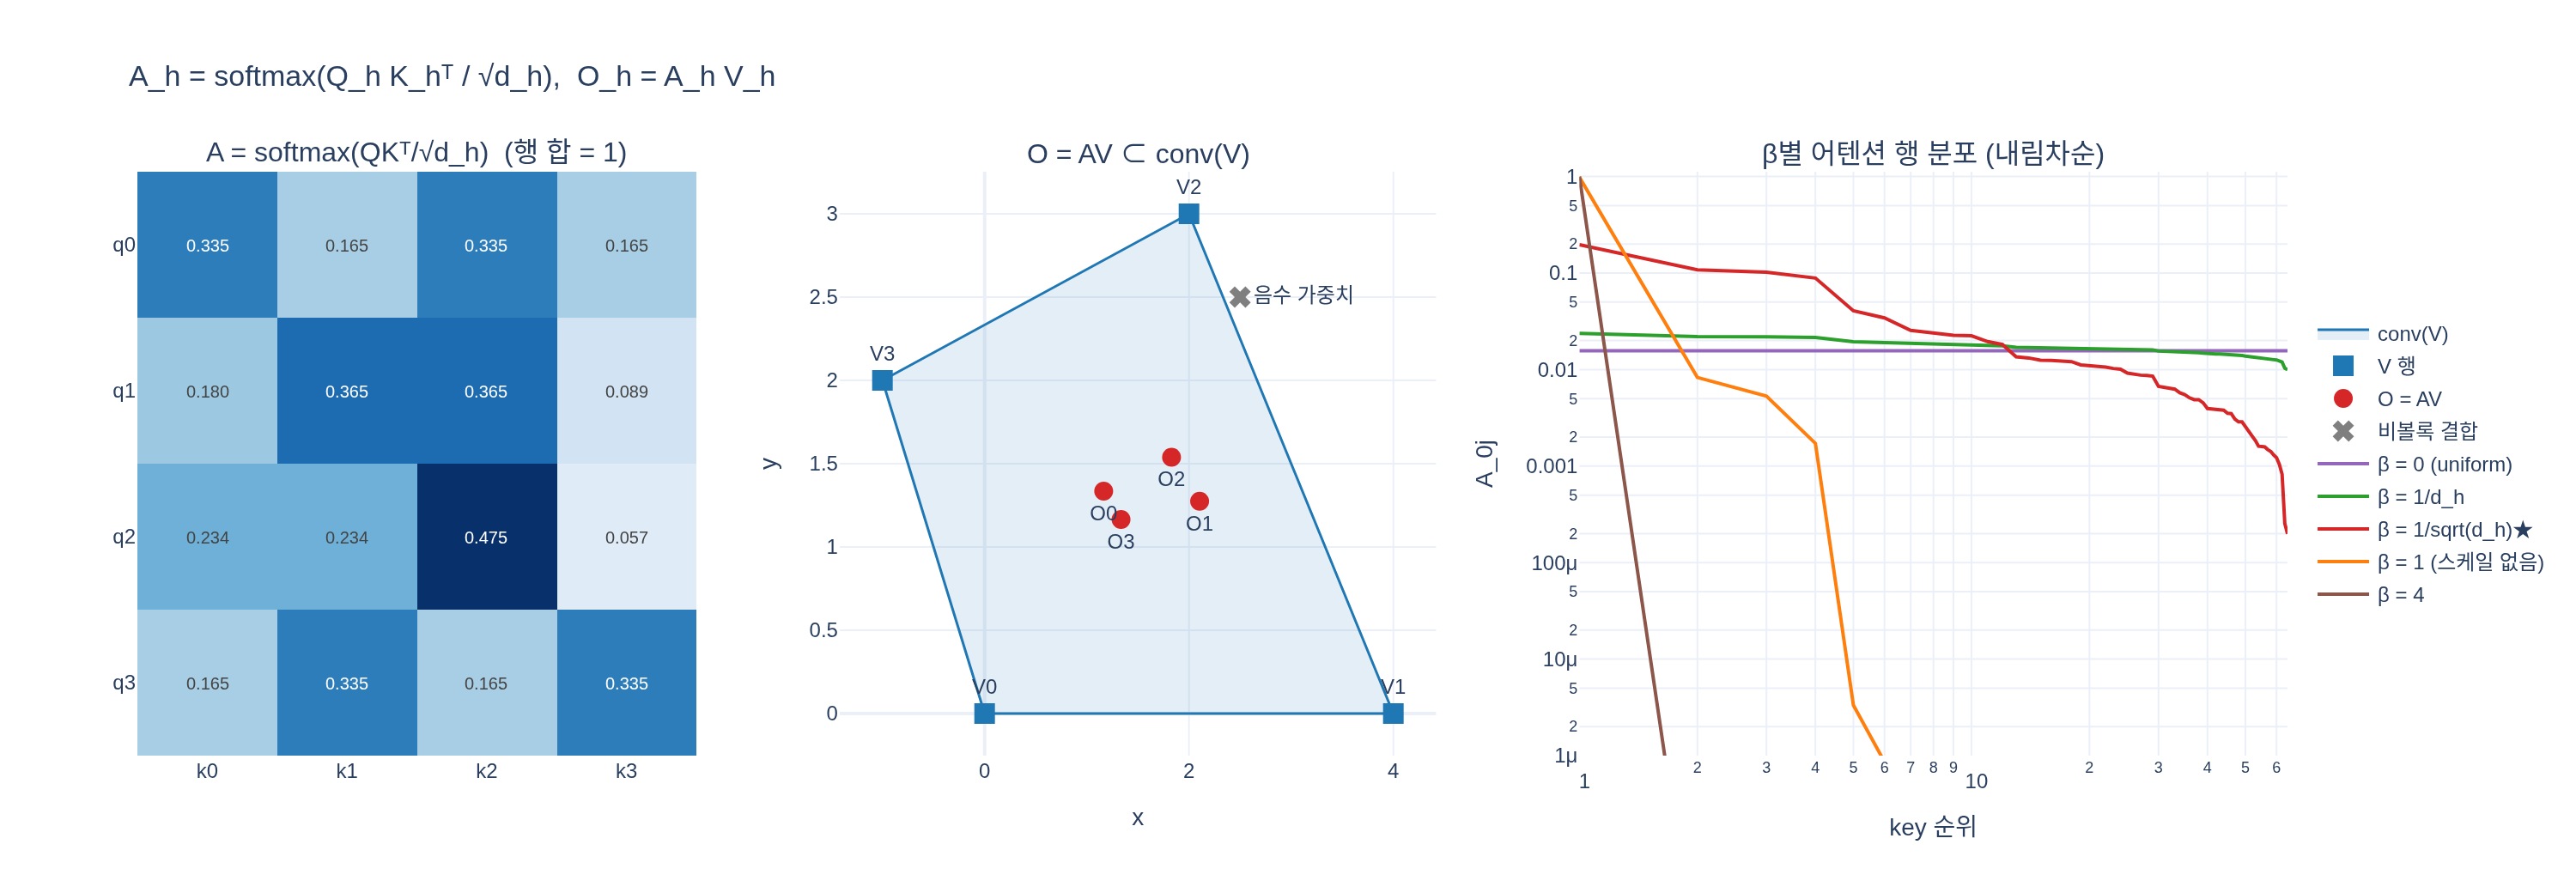

Python code for this plot:
# %% [markdown]
# # $A_h = \mathrm{softmax}(Q_hK_h^\top/\sqrt{d_h})$, $O_h = A_hV_h$ 실습
#
# 이 스크립트는 어텐션 행렬 $A_h$ 와 head 출력 $O_h$ 의 정의를
# 손계산 수준의 작은 예제로 재현하고, DINO `Attention` 모듈과 일치하는지 확인한다.
#
# 1. $N=4$, $d_h=2$ 의 정수 $Q,K,V$ 로 $A$ 를 직접 계산 (행 합 = 1)
# 2. $O = AV$ 가 $V$ 행들의 **볼록결합**임을 2D convex hull 안에서 검증
# 3. DINO `Attention` 모듈 출력과 수식 재현값 비교 (오차 출력)
# 4. 스케일(온도)을 바꿀 때 $A$ 가 얼마나 뾰족해지는지
# 5. shape 추적 $(B, \text{heads}, N, d_h)$

# %%
import math
import sys
from pathlib import Path

import torch

DINO_REPO = Path("/home/sungwoo/projects/swcho/dino")
if str(DINO_REPO) not in sys.path:
    sys.path.insert(0, str(DINO_REPO))

from vision_transformer import Attention  # noqa: E402

torch.manual_seed(0)
torch.set_printoptions(precision=4, sci_mode=False, linewidth=120)

HERE = Path(__file__).resolve().parent if "__file__" in globals() else Path.cwd()


def _show(fig):
    try:
        from IPython import get_ipython
        if get_ipython() is not None:  # VSCode 셀/Jupyter에서만 렌더링
            fig.show()
    except ImportError:
        pass


print("torch", torch.__version__)
# 출력: torch 2.4.0+cu121

# %% [markdown]
# ## 1. 손계산용 작은 예제
#
# $N=4$ 토큰, head 차원 $d_h=2$. 정수 벡터를 골라 $Q_hK_h^\top$ 이 정수가 되게 했다.
#
# $$
# Q = \begin{bmatrix}1&0\\0&1\\1&1\\-1&0\end{bmatrix},\quad
# K = \begin{bmatrix}1&0\\0&1\\1&1\\0&-1\end{bmatrix},\quad
# V = \begin{bmatrix}0&0\\4&0\\2&3\\-1&2\end{bmatrix}
# $$
#
# $Q_hK_h^\top$ 은 $(N\times d_h)(d_h\times N) = (N\times N)$ 행렬이다.
# **행 $i$ = query 토큰 $i$, 열 $j$ = key 토큰 $j$** 이고 원소는 $q_i^\top k_j$ —
# "토큰 $i$ 가 토큰 $j$ 와 얼마나 잘 맞는가"의 raw 점수(로짓)다.

# %%
N, dh = 4, 2
Q = torch.tensor([[1., 0.], [0., 1.], [1., 1.], [-1., 0.]])
K = torch.tensor([[1., 0.], [0., 1.], [1., 1.], [0., -1.]])
V = torch.tensor([[0., 0.], [4., 0.], [2., 3.], [-1., 2.]])

S = Q @ K.transpose(-2, -1)          # (N, N) 정수 로짓
logits = S / math.sqrt(dh)           # 1/sqrt(d_h) 스케일링

print("Q K^T  (행=query, 열=key)")
print(S)
print(f"\nsqrt(d_h) = {math.sqrt(dh):.4f}  로 나눈 로짓")
print(logits)
# 출력: Q K^T  (행=query, 열=key)
# 출력: tensor([[ 1.,  0.,  1.,  0.],
# 출력:         [ 0.,  1.,  1., -1.],
# 출력:         [ 1.,  1.,  2., -1.],
# 출력:         [-1.,  0., -1.,  0.]])
# 출력:
# 출력: sqrt(d_h) = 1.4142  로 나눈 로짓
# 출력: tensor([[ 0.7071,  0.0000,  0.7071,  0.0000],
# 출력:         [ 0.0000,  0.7071,  0.7071, -0.7071],
# 출력:         [ 0.7071,  0.7071,  1.4142, -0.7071],
# 출력:         [-0.7071,  0.0000, -0.7071,  0.0000]])

# %% [markdown]
# ## 2. `softmax(dim=-1)` 은 행 단위
#
# DINO 코드는 `attn = attn.softmax(dim=-1)` 이다. 마지막 축이 **key 축**이므로
# 정규화는 각 query 행 안에서 일어난다.
#
# $$
# A_{ij} = \frac{\exp(q_i^\top k_j/\sqrt{d_h})}{\sum_{j'=1}^{N}\exp(q_i^\top k_{j'}/\sqrt{d_h})}
# \quad\Longrightarrow\quad \sum_j A_{ij} = 1 \ \ \forall i
# $$
#
# 행 0 을 손으로 확인해 보자. 로짓 = $[0.7071,\,0,\,0.7071,\,0]$,
# $\exp$ = $[2.0281,\,1,\,2.0281,\,1]$, 합 = $6.0562$ →
# $A_0 = [0.3349,\,0.1651,\,0.3349,\,0.1651]$.

# %%
# exp / rowsum 을 직접 계산해서 torch.softmax 와 비교
E = torch.exp(logits)
A_manual = E / E.sum(dim=-1, keepdim=True)
A = torch.softmax(logits, dim=-1)

print("A (softmax dim=-1)")
print(A)
print(f"\nexp/rowsum 수동계산과의 오차: {(A_manual - A).abs().max():.2e}")
print(f"행 합  A.sum(dim=-1) = {A.sum(dim=-1).tolist()}")
print(f"열 합  A.sum(dim=0)  = {[round(v, 4) for v in A.sum(dim=0).tolist()]}  ← 1이 아니다")
print(f"모든 원소 >= 0 ?  {bool((A >= 0).all())}")
assert torch.allclose(A.sum(-1), torch.ones(N), atol=1e-6)

# dim=0 으로 softmax 하면 완전히 다른 것(열 정규화)이 된다
A_wrong = torch.softmax(logits, dim=0)
print(f"\nsoftmax(dim=0) 의 행 합 = {[round(v, 4) for v in A_wrong.sum(-1).tolist()]}  ← 확률분포가 아님")
# 출력: A (softmax dim=-1)
# 출력: tensor([[0.3349, 0.1651, 0.3349, 0.1651],
# 출력:         [0.1802, 0.3655, 0.3655, 0.0889],
# 출력:         [0.2341, 0.2341, 0.4748, 0.0569],
# 출력:         [0.1651, 0.3349, 0.1651, 0.3349]])
# 출력:   → 행 0 이 손계산 [0.3349, 0.1651, 0.3349, 0.1651] 과 일치
# 출력: exp/rowsum 수동계산과의 오차: 2.98e-08
# 출력: 행 합  A.sum(dim=-1) = [1.0, 0.9999998807907104, 1.0, 1.0]   ← 부동소수 오차 범위 내에서 정확히 1
# 출력: 열 합  A.sum(dim=0)  = [0.9143, 1.0996, 1.3403, 0.6458]  ← 1이 아니다
# 출력: 모든 원소 >= 0 ?  True
# 출력: softmax(dim=0) 의 행 합 = [1.0996, 0.9143, 1.3403, 0.6458]  ← 확률분포가 아님

# %% [markdown]
# ## 3. $O = AV$ 는 value 벡터들의 볼록결합
#
# $$
# O_i = \sum_{j=1}^{N} A_{ij} V_j,\qquad A_{ij}\ge 0,\ \sum_j A_{ij}=1
# $$
#
# 가중치가 음이 아니고 합이 1이라는 것이 바로 **볼록결합(convex combination)** 의 정의다.
# 따라서 모든 출력 $O_i$ 는 $\{V_1,\dots,V_N\}$ 의 convex hull **안**에 있다.
# 어텐션은 value 를 만들어내지 않고 이미 있는 value 들을 "섞기만" 한다.
#
# $d_h=2$ 라서 이걸 평면에서 눈으로 확인할 수 있다.

# %%
O = A @ V
print("O = A V")
print(O)

# (a) 좌표별 bounding box 안에 있는가
print(f"\nV 좌표 범위 : x∈[{V[:,0].min():.2f}, {V[:,0].max():.2f}]  y∈[{V[:,1].min():.2f}, {V[:,1].max():.2f}]")
print(f"O 좌표 범위 : x∈[{O[:,0].min():.2f}, {O[:,0].max():.2f}]  y∈[{O[:,1].min():.2f}, {O[:,1].max():.2f}]")
inside_box = bool(((O >= V.min(0).values) & (O <= V.max(0).values)).all())
print(f"bounding box 안? {inside_box}")


# (b) 실제 convex hull(볼록다각형) 내부인지 판정
def convex_hull(pts):
    """monotone chain — 반시계방향 hull 정점 리스트"""
    P = sorted(map(tuple, pts.tolist()))

    def half(seq):
        out = []
        for p in seq:
            while len(out) >= 2:
                (x1, y1), (x2, y2) = out[-2], out[-1]
                if (x2 - x1) * (p[1] - y1) - (y2 - y1) * (p[0] - x1) <= 0:
                    out.pop()
                else:
                    break
            out.append(p)
        return out

    lower, upper = half(P), half(reversed(P))
    return lower[:-1] + upper[:-1]


def in_hull(pt, hull, eps=1e-9):
    """반시계 hull 의 모든 변에 대해 왼쪽(또는 위)에 있으면 내부"""
    n = len(hull)
    for i in range(n):
        (x1, y1), (x2, y2) = hull[i], hull[(i + 1) % n]
        if (x2 - x1) * (pt[1] - y1) - (y2 - y1) * (pt[0] - x1) < -eps:
            return False
    return True


hull = convex_hull(V)
print(f"\nV 의 convex hull 정점 {len(hull)}개: {hull}")
for i, o in enumerate(O.tolist()):
    w = A[i].tolist()
    print(f"  O[{i}] = ({o[0]:6.3f}, {o[1]:6.3f})  hull 내부? {in_hull(o, hull)}"
          f"   가중치합={sum(w):.6f}  min(w)={min(w):.4f}")
assert all(in_hull(o, hull) for o in O.tolist())

# 볼록결합이 아니면(음수 가중치) hull 을 벗어난다 — 대조군
bad_w = torch.tensor([-0.5, 0.5, 0.5, 0.5])
bad = bad_w @ V
print(f"\n가중치 {bad_w.tolist()} (합={bad_w.sum():.1f}, 음수 포함) → "
      f"({bad[0]:.3f}, {bad[1]:.3f})  hull 내부? {in_hull(bad.tolist(), hull)}")
# 출력: O = A V
# 출력: tensor([[1.1651, 1.3349],
# 출력:         [2.1040, 1.2741],
# 출력:         [1.8292, 1.5383],
# 출력:         [1.3349, 1.1651]])
# 출력: V 좌표 범위 : x∈[-1.00, 4.00]  y∈[0.00, 3.00]
# 출력: O 좌표 범위 : x∈[1.17, 2.10]  y∈[1.17, 1.54]
# 출력: bounding box 안? True
# 출력: V 의 convex hull 정점 4개: [(-1.0, 2.0), (0.0, 0.0), (4.0, 0.0), (2.0, 3.0)]
# 출력:   O[0] = ( 1.165,  1.335)  hull 내부? True   가중치합=1.000000  min(w)=0.1651
# 출력:   O[1] = ( 2.104,  1.274)  hull 내부? True   가중치합=1.000000  min(w)=0.0889
# 출력:   O[2] = ( 1.829,  1.538)  hull 내부? True   가중치합=1.000000  min(w)=0.0569
# 출력:   O[3] = ( 1.335,  1.165)  hull 내부? True   가중치합=1.000000  min(w)=0.1651
# 출력: 가중치 [-0.5, 0.5, 0.5, 0.5] (합=1.0, 음수 포함) → (2.500, 2.500)  hull 내부? False
# 출력:   → 합이 1이어도 음수가 섞이면(=아핀결합) hull 을 벗어난다. softmax 는 음수를 못 만든다.

# %% [markdown]
# ## 4. DINO `Attention` 모듈과 수식 재현값 비교
#
# ```python
# qkv = self.qkv(x).reshape(B, N, 3, num_heads, C // num_heads).permute(2, 0, 3, 1, 4)
# q, k, v = qkv[0], qkv[1], qkv[2]          # 각각 (B, heads, N, d_h)
# attn = (q @ k.transpose(-2, -1)) * self.scale   # (B, heads, N, N)
# attn = attn.softmax(dim=-1)                     # ★ 행 단위
# x = (attn @ v).transpose(1, 2).reshape(B, N, C) # O_h 를 concat
# x = self.proj(x)
# return x, attn
# ```
#
# `self.scale = head_dim ** -0.5` 가 $1/\sqrt{d_h}$ 다.
# 가중치 행렬을 직접 쪼개 수식대로 계산하면 모듈 출력과 같아야 한다.

# %%
B, D, HEADS, NT = 2, 192, 3, 5      # ViT-Tiny 설정, 토큰 5개(CLS + 패치 4)
DH = D // HEADS
attn_mod = Attention(D, num_heads=HEADS, qkv_bias=True)
attn_mod.eval()

z = torch.randn(B, NT, D)
with torch.no_grad():
    out, A_mod = attn_mod(z)

print(f"dim={D} heads={HEADS} d_h={DH}   scale={attn_mod.scale:.6f} = 1/sqrt({DH})={DH**-0.5:.6f}")
print(f"입력 {tuple(z.shape)} → 출력 {tuple(out.shape)},  어텐션 {tuple(A_mod.shape)}  = (B, heads, N, N)")
print(f"어텐션 행 합 최대 오차: {(A_mod.sum(-1) - 1).abs().max():.2e}")

# ── 수식대로 손으로 재현
with torch.no_grad():
    Wq, Wk, Wv = attn_mod.qkv.weight.split(D, dim=0)      # 각 (D, D)
    bq, bk, bv = attn_mod.qkv.bias.split(D, dim=0)
    Qa = z @ Wq.t() + bq                                   # (B, N, D)
    Ka = z @ Wk.t() + bk
    Va = z @ Wv.t() + bv

    heads_O, heads_A = [], []
    for h in range(HEADS):
        sl = slice(h * DH, (h + 1) * DH)
        Qh, Kh, Vh = Qa[..., sl], Ka[..., sl], Va[..., sl]  # (B, N, d_h)
        Ah = ((Qh @ Kh.transpose(-2, -1)) * DH ** -0.5).softmax(dim=-1)   # (B, N, N)
        heads_O.append(Ah @ Vh)                            # O_h = A_h V_h → (B, N, d_h)
        heads_A.append(Ah)
    O_cat = torch.cat(heads_O, dim=-1)                     # (B, N, D)
    out_manual = attn_mod.proj(O_cat)                      # W^O
    A_manual_mod = torch.stack(heads_A, dim=1)             # (B, heads, N, N)

print(f"\n어텐션 오차 |A_manual - A_mod|max = {(A_manual_mod - A_mod).abs().max():.3e}")
print(f"출력   오차 |out_manual - out|max  = {(out_manual - out).abs().max():.3e}")
assert torch.allclose(A_manual_mod, A_mod, atol=1e-6)
assert torch.allclose(out_manual, out, atol=1e-5)
print("→ 수식 재현값이 모듈 출력과 일치 ✔")

# ── CLS 행: 시각화의 출발점
cls_row = A_mod[0, :, 0, :]        # (heads, N)  = CLS query 가 각 key 에 준 주의
print(f"\nCLS 행 A[0, :, 0, :] shape {tuple(cls_row.shape)}, 행 합 {cls_row.sum(-1).tolist()}")
print(f"CLS→패치만 A[0, :, 0, 1:] 의 합 = {[round(v,4) for v in A_mod[0,:,0,1:].sum(-1).tolist()]}"
      f"  ← CLS→CLS 를 뺐으므로 1보다 작다")
# 출력: dim=192 heads=3 d_h=64   scale=0.125000 = 1/sqrt(64)=0.125000
# 출력: 입력 (2, 5, 192) → 출력 (2, 5, 192),  어텐션 (2, 3, 5, 5)  = (B, heads, N, N)
# 출력: 어텐션 행 합 최대 오차: 1.19e-07
# 출력: 어텐션 오차 |A_manual - A_mod|max = 0.000e+00
# 출력: 출력   오차 |out_manual - out|max  = 0.000e+00
# 출력: → 수식 재현값이 모듈 출력과 일치 ✔
# 출력: CLS 행 A[0, :, 0, :] shape (3, 5), 행 합 [0.9999999403953552, 1.0000001192092896, 1.0]
# 출력: CLS→패치만 A[0, :, 0, 1:] 의 합 = [0.8199, 0.7923, 0.8238]  ← CLS→CLS 를 뺐으므로 1보다 작다

# %% [markdown]
# ## 5. CLS 행이 시각화에 쓰이는 이유
#
# $A_h$ 의 0번째 행 $A_h[0,:]$ 는 CLS 토큰이 각 토큰에 준 주의의 확률분포다.
# CLS 는 이미지 전체를 대표하는 토큰이고 `forward` 의 출력이 CLS 이므로,
# **"이미지 표현이 어느 패치에서 왔는가"** 를 그대로 읽을 수 있다.
# `a[0, :, 0, 1:].reshape(nh, w, w)` 로 패치 격자로 되돌리면 그게 DINO 대표 그림이다.
# 열 방향($A_h[:,0]$, 다른 토큰이 CLS 를 얼마나 보는가)은 정규화 대상이 아니라 합이 1이 아니고,
# 공간적 의미도 없어서 쓰지 않는다.

# %%
w = 4
NT2 = w * w + 1                       # CLS + 4x4 패치
attn_mod2 = Attention(D, num_heads=HEADS, qkv_bias=True).eval()
with torch.no_grad():
    _, A2 = attn_mod2(torch.randn(1, NT2, D))
cls_map = A2[0, :, 0, 1:].reshape(HEADS, w, w)
print(f"A2 {tuple(A2.shape)} → CLS→패치 맵 {tuple(cls_map.shape)} = (heads, {w}, {w})")
uniform_H = math.log(NT2)
p = A2[0, :, 0, :]
H = -(p * p.clamp_min(1e-12).log()).sum(-1)
print(f"CLS 행 엔트로피 head별 = {[round(v,4) for v in H.tolist()]}   uniform = log({NT2}) = {uniform_H:.4f}")
print("(랜덤 초기화라 거의 uniform. 사전학습 모델은 특정 영역에 집중해 엔트로피가 낮다)")
# 출력: A2 (1, 3, 17, 17) → CLS→패치 맵 (3, 4, 4) = (heads, 4, 4)
# 출력: CLS 행 엔트로피 head별 = [2.8169, 2.7853, 2.7692]   uniform = log(17) = 2.8332
# 출력: (랜덤 초기화라 거의 uniform. 사전학습 모델은 특정 영역에 집중해 엔트로피가 낮다)

# %% [markdown]
# ## 6. 스케일(온도)을 바꾸면 $A$ 가 얼마나 뾰족해지는가
#
# $$
# A^{(\beta)} = \mathrm{softmax}\!\left(\beta\, Q K^\top\right),
# \qquad \beta = \frac{1}{\tau}
# $$
#
# $\beta = 1/\sqrt{d_h}$ 가 표준. $\beta$ 를 키우면(온도 $\tau$ 를 낮추면) 로짓 차이가 증폭돼
# 분포가 one-hot 으로 포화되고 엔트로피가 0 으로, gradient 도 사라진다.
# $\beta \to 0$ 이면 uniform($\log N$)이 된다.
# $q,k$ 성분이 독립·분산 1이면 $q^\top k$ 의 분산이 $d_h$ 에 비례하므로
# $1/\sqrt{d_h}$ 가 이 증폭을 정확히 상쇄한다.

# %%
d_big = 64
Qb = torch.randn(64, d_big)
Kb = torch.randn(64, d_big)
Sb = Qb @ Kb.t()
Nb = Sb.shape[-1]
print(f"raw 로짓 std = {Sb.std():.3f}  ≈ sqrt(d_h) = {math.sqrt(d_big):.3f}   (d_h={d_big}, N={Nb})")
print(f"\n{'beta':>16s} {'로짓 std':>10s} {'엔트로피':>10s} {'max A_ij':>10s} {'유효 참조 수':>12s}")
betas = [(f"0 (uniform)", 0.0), ("1/d_h", 1 / d_big), (f"1/sqrt(d_h)★", d_big ** -0.5),
         ("1 (스케일 없음)", 1.0), ("4", 4.0)]
scale_rows = {}
for name, b in betas:
    Ab = (Sb * b).softmax(-1)
    Hb = -(Ab * Ab.clamp_min(1e-12).log()).sum(-1).mean()
    print(f"{name:>16s} {Sb.std()*b:>10.3f} {Hb:>10.4f} {Ab.max(-1).values.mean():>10.4f} "
          f"{math.exp(Hb):>12.2f}")
    scale_rows[name] = Ab[0].clone()
H_uni = math.log(Nb)
print(f"{'uniform 기준':>16s} {'-':>10s} {H_uni:>10.4f} {1/Nb:>10.4f} {Nb:>12.2f}")
print("exp(엔트로피) = '유효 참조 토큰 수'. 스케일이 없으면 사실상 1개만 본다 → gradient 소실")
# 출력: raw 로짓 std = 8.190  ≈ sqrt(d_h) = 8.000   (d_h=64, N=64)
# 출력:             beta     로짓 std       엔트로피   max A_ij      유효 참조 수
# 출력:      0 (uniform)      0.000     4.1589     0.0156        64.00
# 출력:            1/d_h      0.128     4.1508     0.0208        63.48
# 출력:     1/sqrt(d_h)★      1.024     3.6653     0.1073        39.07
# 출력:       1 (스케일 없음)      8.190     0.6552     0.7533         1.93
# 출력:                4     32.760     0.1890     0.9176         1.21
# 출력:       uniform 기준          -     4.1589     0.0156        64.00
# 출력: exp(엔트로피) = '유효 참조 토큰 수'. 스케일이 없으면 사실상 1개만 본다 → gradient 소실
# 출력:   → β=1/sqrt(d_h) 에서 로짓 std ≈ 1 로 맞춰져, 뾰족하지도 uniform 하지도 않은 중간 지점

# %% [markdown]
# ## 7. shape 추적
#
# | 단계 | shape |
# |---|---|
# | 입력 $Z$ | $(B, N, D)$ |
# | `qkv(x)` | $(B, N, 3D)$ |
# | reshape+permute | $(3, B, \text{heads}, N, d_h)$ |
# | $Q_h, K_h, V_h$ | $(B, \text{heads}, N, d_h)$ |
# | $Q_hK_h^\top$ | $(B, \text{heads}, N, N)$ |
# | $A_h$ (softmax dim=-1) | $(B, \text{heads}, N, N)$ |
# | $O_h = A_hV_h$ | $(B, \text{heads}, N, d_h)$ |
# | transpose(1,2)+reshape | $(B, N, D)$ |
# | `proj` ($W^O$) | $(B, N, D)$ |

# %%
with torch.no_grad():
    x = torch.randn(B, NT, D)
    print(f"입력 x                        {tuple(x.shape)}")
    qkv = attn_mod.qkv(x)
    print(f"qkv(x)                       {tuple(qkv.shape)}  = (B, N, 3D)")
    qkv = qkv.reshape(B, NT, 3, HEADS, D // HEADS).permute(2, 0, 3, 1, 4)
    print(f"reshape+permute              {tuple(qkv.shape)}  = (3, B, heads, N, d_h)")
    q, k, v = qkv[0], qkv[1], qkv[2]
    print(f"q / k / v                    {tuple(q.shape)}  = (B, heads, N, d_h)")
    a = (q @ k.transpose(-2, -1)) * attn_mod.scale
    print(f"q @ k^T * scale              {tuple(a.shape)}  = (B, heads, N, N)")
    a = a.softmax(dim=-1)
    print(f"softmax(dim=-1)              {tuple(a.shape)}  행 합=1")
    o = a @ v
    print(f"O_h = A_h V_h                {tuple(o.shape)}  = (B, heads, N, d_h)")
    o = o.transpose(1, 2).reshape(B, NT, D)
    print(f"transpose(1,2)+reshape       {tuple(o.shape)}  = (B, N, D)  head concat")
    print(f"proj(W^O)                    {tuple(attn_mod.proj(o).shape)}")
# 출력: 입력 x                        (2, 5, 192)
# 출력: qkv(x)                       (2, 5, 576)  = (B, N, 3D)
# 출력: reshape+permute              (3, 2, 3, 5, 64)  = (3, B, heads, N, d_h)
# 출력: q / k / v                    (2, 3, 5, 64)  = (B, heads, N, d_h)
# 출력: q @ k^T * scale              (2, 3, 5, 5)  = (B, heads, N, N)
# 출력: softmax(dim=-1)              (2, 3, 5, 5)  행 합=1
# 출력: O_h = A_h V_h                (2, 3, 5, 64)  = (B, heads, N, d_h)
# 출력: transpose(1,2)+reshape       (2, 5, 192)  = (B, N, D)  head concat
# 출력: proj(W^O)                    (2, 5, 192)

# %% [markdown]
# ## 8. 시각화
#
# - 왼쪽: $A$ 히트맵 (행=query, 열=key). 각 **행**의 합이 1
# - 가운데: $V$ 의 convex hull 과 그 안에 놓인 $O = AV$
# - 오른쪽: $\beta$ 를 바꿨을 때 한 query 행의 분포 (정렬해서 뾰족함 비교)

# %%
import plotly.graph_objects as go
from plotly.subplots import make_subplots

fig = make_subplots(
    rows=1, cols=3,
    column_widths=[0.3, 0.32, 0.38],
    subplot_titles=("A = softmax(QKᵀ/√d_h)  (행 합 = 1)",
                    "O = AV ⊂ conv(V)",
                    "β별 어텐션 행 분포 (내림차순)"),
)

# (1) A 히트맵
fig.add_trace(
    go.Heatmap(z=A.numpy(), x=[f"k{j}" for j in range(N)], y=[f"q{i}" for i in range(N)],
               colorscale="Blues", zmin=0, zmax=A.max().item(),
               text=[[f"{v:.3f}" for v in row] for row in A.tolist()],
               texttemplate="%{text}", textfont={"size": 10},
               showscale=False, name="A"),
    row=1, col=1,
)
fig.update_yaxes(autorange="reversed", row=1, col=1)

# (2) convex hull + O
hx = [p[0] for p in hull] + [hull[0][0]]
hy = [p[1] for p in hull] + [hull[0][1]]
fig.add_trace(go.Scatter(x=hx, y=hy, mode="lines", fill="toself",
                         fillcolor="rgba(31,119,180,0.12)",
                         line=dict(color="#1f77b4", width=1.5),
                         name="conv(V)"), row=1, col=2)
fig.add_trace(go.Scatter(x=V[:, 0], y=V[:, 1], mode="markers+text",
                         marker=dict(size=12, color="#1f77b4", symbol="square"),
                         text=[f"V{j}" for j in range(N)], textposition="top center",
                         name="V 행"), row=1, col=2)
fig.add_trace(go.Scatter(x=O[:, 0], y=O[:, 1], mode="markers+text",
                         marker=dict(size=11, color="#d62728", symbol="circle"),
                         text=[f"O{i}" for i in range(N)], textposition="bottom center",
                         name="O = AV"), row=1, col=2)
fig.add_trace(go.Scatter(x=[bad[0].item()], y=[bad[1].item()], mode="markers+text",
                         marker=dict(size=11, color="#7f7f7f", symbol="x"),
                         text=["음수 가중치"], textposition="middle right",
                         name="비볼록 결합"), row=1, col=2)

# (3) beta 별 정렬된 행 분포
palette = ["#9467bd", "#2ca02c", "#d62728", "#ff7f0e", "#8c564b"]
for (name, _), color in zip(betas, palette):
    row = torch.sort(scale_rows[name], descending=True).values
    fig.add_trace(go.Scatter(y=row.numpy(), x=list(range(1, Nb + 1)), mode="lines",
                             line=dict(color=color, width=2),
                             name=f"β = {name}"), row=1, col=3)
fig.update_xaxes(title_text="key 순위", type="log", row=1, col=3)
fig.update_yaxes(title_text="A_0j", type="log", range=[-6, 0.05], row=1, col=3)
fig.update_xaxes(title_text="x", row=1, col=2)
fig.update_yaxes(title_text="y", scaleanchor="x", scaleratio=1, row=1, col=2)

fig.update_layout(
    title="A_h = softmax(Q_h K_hᵀ / √d_h),  O_h = A_h V_h",
    width=1500, height=520, template="plotly_white",
    legend=dict(orientation="v", x=1.01, y=0.5),
)
_show(fig)

png = HERE / "expy.png"
fig.write_image(str(png), scale=2)   # kaleido 필요
print(f"저장: {png}")
# 출력: 저장: .../23701728-d416-448f-871b-c628dea70607/expy.png
